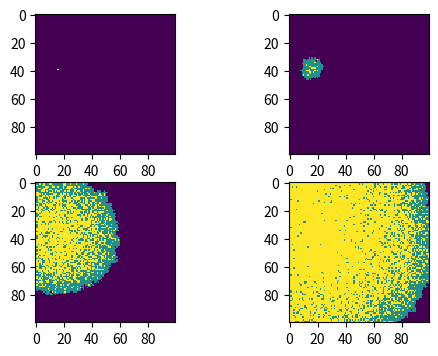

This chart was generated by the following Python code:
# goal: Looking at disease spread in 2D
# procedures:
# 1. import necessary libraries
# 2. choose a random point in an array
# 3. deal with how to infect neighbors
# 4. deal with the recovery
# 5. plot four heat diagrams


# import necessary libraries
import numpy as np
import matplotlib. pyplot as plt
import random

# make array of all susceptible population
population = np.zeros((100, 100))
outbreak = np.random.choice(range(100), 2)
population[outbreak[0], outbreak[1]] = 1

timesteps = 100
I = 1
beta = 0.3
gamma = 0.05


def step(population):
    infected = []
    copy = population.copy()
    for i in range(100):
        for j in range(100):
            if population[i, j] == 1:
                # check the 8 neighbors
                for di in [-1, 0, 1]:
                    for dj in [-1, 0, 1]:
                        if 0 <= i+di < 100 and 0 <= j+dj < 100:
                            if population[i+di, j+dj] == 0:
                                if random.random() < beta:
                                    copy[i+di, j+dj] = 1

                # recovery
                #1记录所有的感染者2对感染者执行概率康复

                infected.append([i, j])
    for i, j in infected:
        if np.random.random() < gamma:
            copy[i, j] = 2
    
    return copy


fig = plt.figure(figsize = (6, 4), dpi =150)
ax = fig.add_subplot(221)
ax2 = fig.add_subplot(222)
ax3 = fig.add_subplot(223)
ax4 = fig.add_subplot(224)


ax.imshow(population, cmap= 'viridis', interpolation= 'nearest')
for i in range(10):
    population = step(population)
ax2.imshow(population, cmap= 'viridis', interpolation= 'nearest')
for i in range(40):
    population = step(population)
ax3.imshow(population, cmap= 'viridis', interpolation= 'nearest')
for i in range(50):
    population = step(population)
ax4.imshow(population, cmap= 'viridis', interpolation= 'nearest')

for ax in [ax, ax2, ax3, ax4]:
    ax.set_xticks(range(0, 100, 20), ("0", "20", "40", "60", "80"))
    ax.set_yticks(range(80 ,-20, -20), ('80', '60', '40', '20', '0'))
    ax.plot(population = 0, color = "purple")
    ax.plot(population = 1, color = "green")
    ax.plot(population = 2, color = "yellow")

plt.show()
